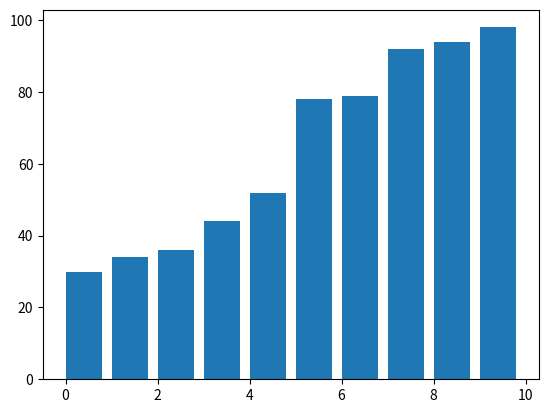

This figure's Python source:
import matplotlib.pyplot as plt
import numpy as np
import time

def bubble_sort_visual(arr):
    n = len(arr)
    fig, ax = plt.subplots()
    bars = ax.bar(range(len(arr)), arr, align="edge")

    for i in range(n - 1):
        for j in range(n - i - 1):
            if arr[j] > arr[j + 1]:  
                arr[j], arr[j + 1] = arr[j + 1], arr[j]
                
                # Update the bars
                for bar, val in zip(bars, arr):
                    bar.set_height(val)
                plt.pause(0.1)  # Small pause to show sorting step

    plt.show()

# Example Array
arr = np.random.randint(1, 100, 10)  # Random numbers
bubble_sort_visual(arr)
